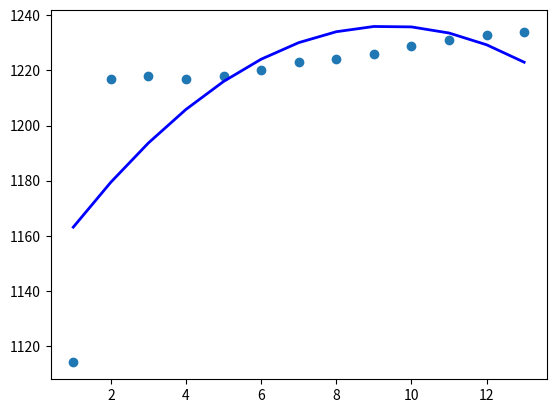

Generate this figure with matplotlib:
import numpy as np
from numpy.linalg import inv 
import matplotlib.pyplot as plt

x = [1, 2, 3, 4, 5, 6, 7, 8, 9, 10, 11, 12, 13]
y = [1114, 1217, 1218, 1217, 1218, 1220, 1223, 1224, 1226, 1229, 1231, 1233, 1234]

def quadraticRegression(x, y):
  n = len(x)
  
  qm = np.poly1d(np.polyfit(x, y, 2))
  y_pred = qm(x)
  
  ss_tot = 0
  ss_res = 0
  mean_y = sum(y)/n

  for i in range(n):
    ss_tot += (y[i] - mean_y) ** 2
    ss_res += (y[i] - y_pred[i]) ** 2
  r2 = 1 - (ss_res/ss_tot)
  print("R2 Score")
  print(r2)

  plt.scatter(x, y)
  plt.plot(x, y_pred, c='blue', linewidth=2)
  plt.show()

quadraticRegression(x, y)
